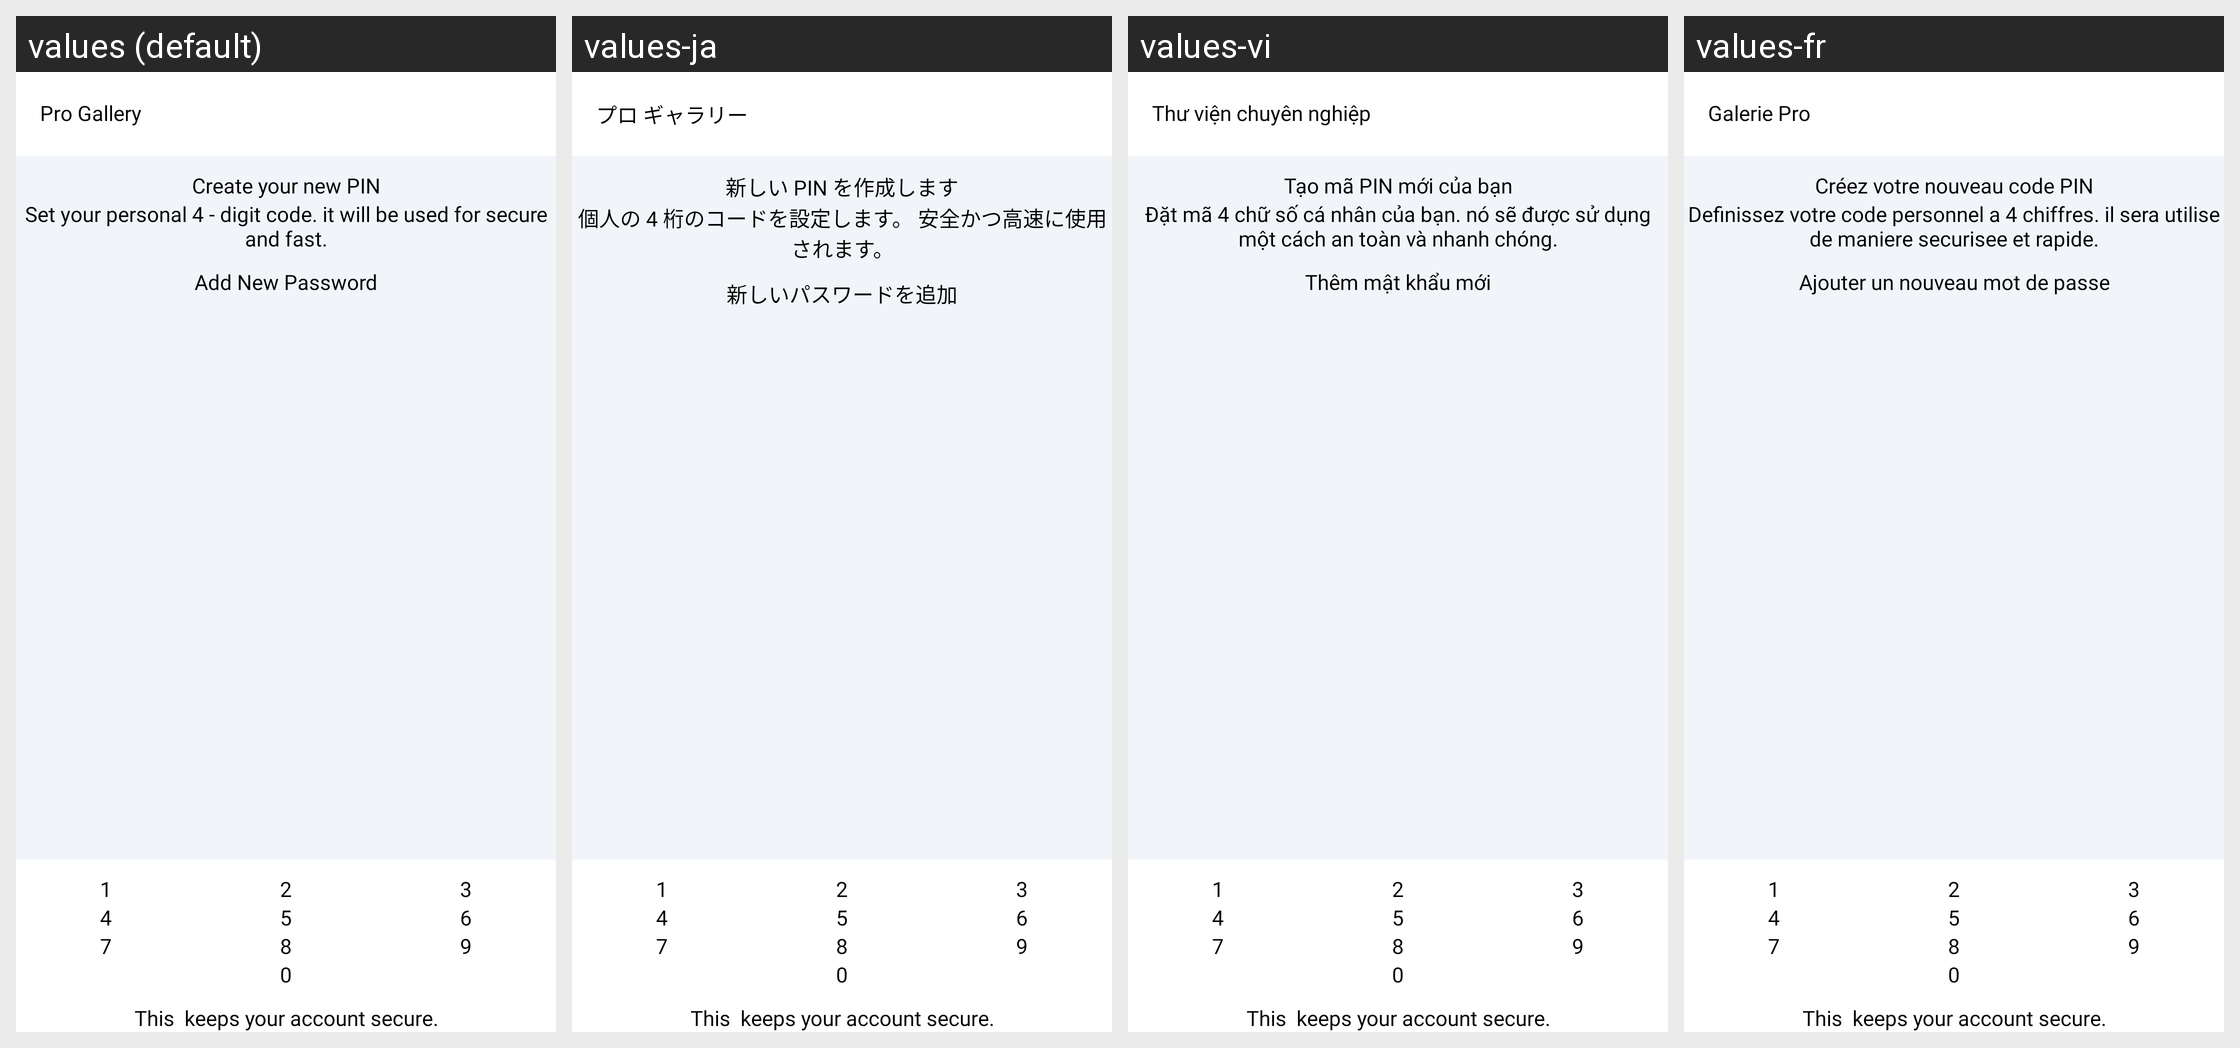

The Android screen above is rendered under several locales of the same app. Produce the string resources it draws, with the default and per-locale values.
Android screen res/layout/activity_password_lock.xml rendered under 4 locales, left to right: values (default), values-ja, values-vi, values-fr. Device: Nexus 5 (rendered at 1080×1920; each locale shown at half size, 540×960, under a caption strip naming it); theme AppTheme_White.
Other locales in the repository, not shown: values-ar, values-bn-rIN, values-de, values-es, values-hi.
Strings drawn on this screen, with the default value and each locale's value (text and hints the layout hard-codes, and strings that could not be matched under every locale, appear in the picture but are not listed):

create_your_new_pin
  values: Create your new PIN
  values-ja: 新しい PIN を作成します
  values-vi: Tạo mã PIN mới của bạn
  values-fr: Créez votre nouveau code PIN

set_your_personal_4_dight_code_it_will_be_used_for_secure_and_fast
  values: Set your personal 4 - digit code. it will be used for secure and fast.
  values-ja: 個人の 4 桁のコードを設定します。 安全かつ高速に使用されます。
  values-vi: Đặt mã 4 chữ số cá nhân của bạn. nó sẽ được sử dụng một cách an toàn và nhanh chóng.
  values-fr: Definissez votre code personnel a 4 chiffres. il sera utilise de maniere securisee et rapide.

add_new_password
  values: Add New Password
  values-ja: 新しいパスワードを追加
  values-vi: Thêm mật khẩu mới
  values-fr: Ajouter un nouveau mot de passe

app_name
  values: Pro Gallery
  values-ja: プロ ギャラリー
  values-vi: Thư viện chuyên nghiệp
  values-fr: Galerie Pro
